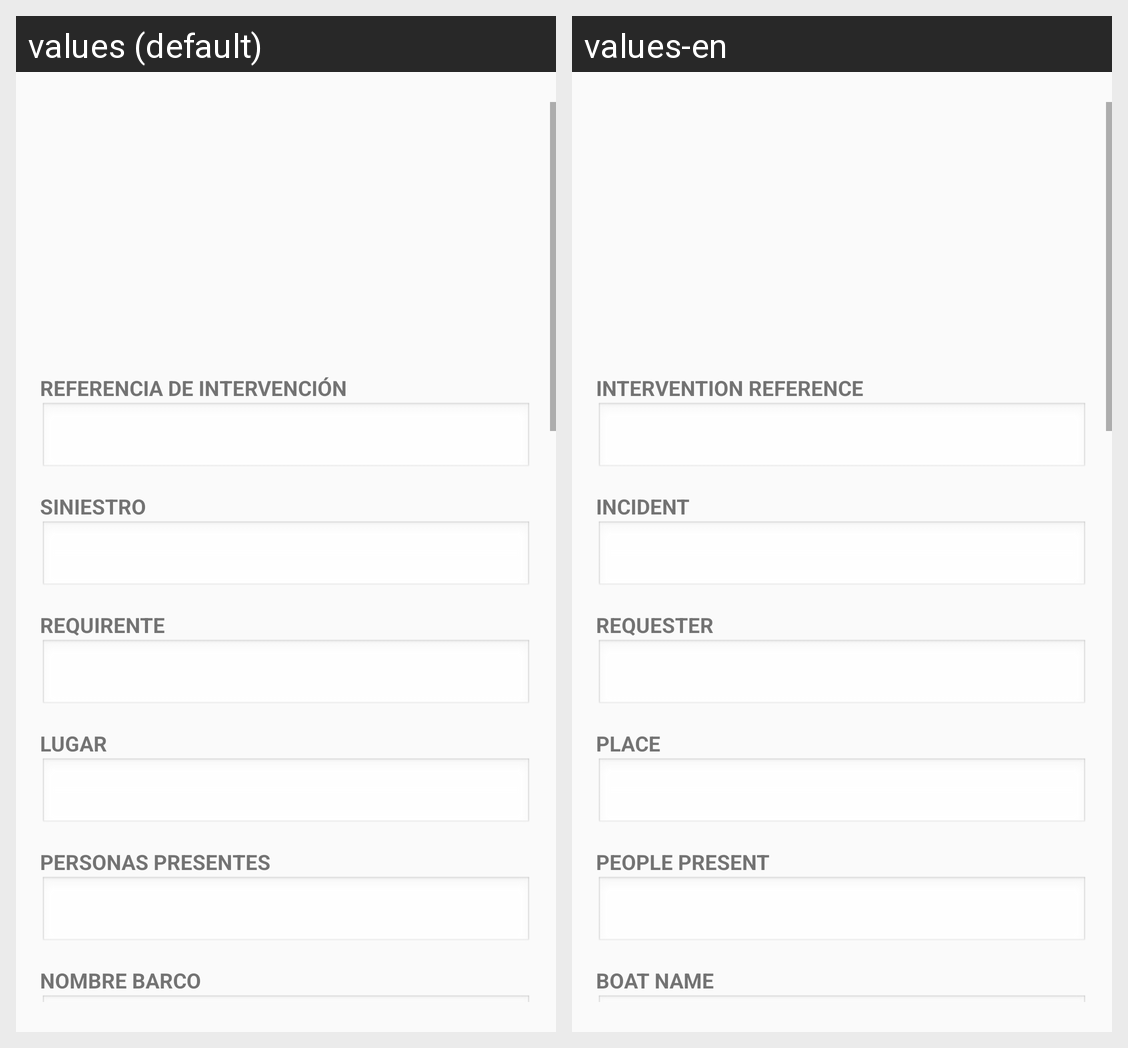

Strings drawn on this Android screen and how each of the app's shown locales translates them:
Android screen res/layout/activity_generar_informe.xml rendered under 2 locales, left to right: values (default), values-en. Device: Nexus 5 (rendered at 1080×1920; each locale shown at half size, 540×960, under a caption strip naming it); theme Theme.AppCompat.Light.NoActionBar.
Strings drawn on this screen, with the default value and each locale's value (text and hints the layout hard-codes, and strings that could not be matched under every locale, appear in the picture but are not listed):

field_reference_intervention
  values: REFERENCIA DE INTERVENCIÓN
  values-en: INTERVENTION REFERENCE

field_incident
  values: SINIESTRO
  values-en: INCIDENT

field_requester
  values: REQUIRENTE
  values-en: REQUESTER

field_place
  values: LUGAR
  values-en: PLACE

field_people_present
  values: PERSONAS PRESENTES
  values-en: PEOPLE PRESENT

field_boat_name
  values: NOMBRE BARCO
  values-en: BOAT NAME
